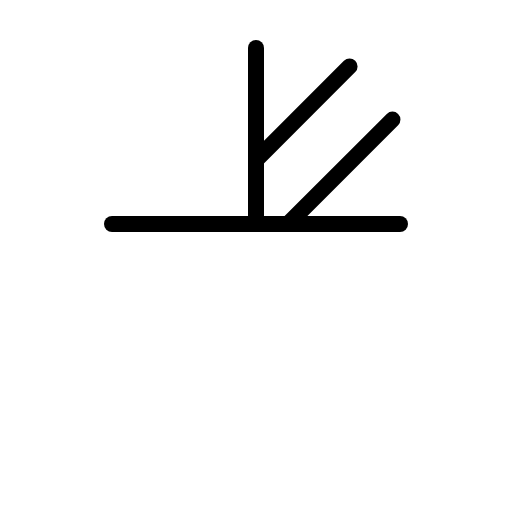
t = 0.00 s
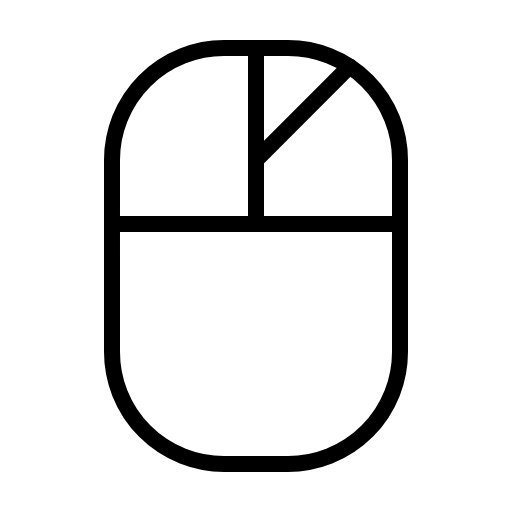
t = 1.20 s
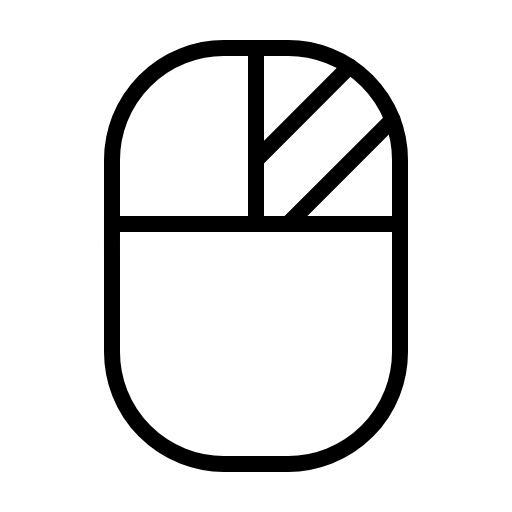
t = 1.58 s
t = 1.95 s: frame unchanged from t = 1.58 s, image omitted
t = 2.33 s: frame unchanged from t = 1.58 s, image omitted

The animated SVG that drew these frames (rendered in a browser with its animation timeline set to each time). Animation: 1 CSS @keyframes rule; one cycle of 2.70 s, repeats indefinitely.

<svg xmlns="http://www.w3.org/2000/svg" viewBox="0 0 256 256">
  <style>
    .draw-line {
      stroke-dasharray: 2000;
      stroke-dashoffset: 0;
    }
    svg:hover .draw-line {
      animation: phosphor-draw-in 1.5s ease-in-out infinite alternate;
    }
    @keyframes phosphor-draw-in {
      0%   { stroke-dashoffset: 2000; }
      100% { stroke-dashoffset: 0; }
    }
  </style><rect width="256" height="256" fill="none"/><rect x="56" y="24" width="144" height="208" rx="56" fill="none" stroke="currentColor" stroke-linecap="round" stroke-linejoin="round" stroke-width="8" class="draw-line" pathLength="1" style="animation-delay: 0s"/><line x1="128" y1="112" x2="128" y2="24" fill="none" stroke="currentColor" stroke-linecap="round" stroke-linejoin="round" stroke-width="8" class="draw-line" pathLength="1" style="animation-delay: 0.3s"/><line x1="56" y1="112" x2="200" y2="112" fill="none" stroke="currentColor" stroke-linecap="round" stroke-linejoin="round" stroke-width="8" class="draw-line" pathLength="1" style="animation-delay: 0.6s"/><line x1="174.79" y1="33.21" x2="128" y2="80" fill="none" stroke="currentColor" stroke-linecap="round" stroke-linejoin="round" stroke-width="8" class="draw-line" pathLength="1" style="animation-delay: 0.9s"/><line x1="196.23" y1="59.77" x2="144" y2="112" fill="none" stroke="currentColor" stroke-linecap="round" stroke-linejoin="round" stroke-width="8" class="draw-line" pathLength="1" style="animation-delay: 1.2s"/></svg>
